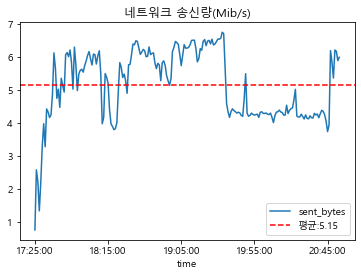

The table this chart was drawn from, first rows:
time, sent_bytes
Sun Aug 13 2023 17:25:00 GMT+0900 (한국 표준…, 774194
Sun Aug 13 2023 17:26:00 GMT+0900 (한국 표준…, 2592366
Sun Aug 13 2023 17:27:00 GMT+0900 (한국 표준…, 2239476
Sun Aug 13 2023 17:28:00 GMT+0900 (한국 표준…, 1350573
Sun Aug 13 2023 17:29:00 GMT+0900 (한국 표준…, 2208884
Sun Aug 13 2023 17:30:00 GMT+0900 (한국 표준…, 3303358
Sun Aug 13 2023 17:31:00 GMT+0900 (한국 표준…, 3986800
Sun Aug 13 2023 17:32:00 GMT+0900 (한국 표준…, 3292432
Sun Aug 13 2023 17:33:00 GMT+0900 (한국 표준…, 4435786
Sun Aug 13 2023 17:34:00 GMT+0900 (한국 표준…, 4345185
Sun Aug 13 2023 17:35:00 GMT+0900 (한국 표준…, 4176201
Sun Aug 13 2023 17:36:00 GMT+0900 (한국 표준…, 4253495
Sun Aug 13 2023 17:37:00 GMT+0900 (한국 표준…, 4888864
Sun Aug 13 2023 17:38:00 GMT+0900 (한국 표준…, 6130961
Sun Aug 13 2023 17:39:00 GMT+0900 (한국 표준…, 5669069
Sun Aug 13 2023 17:40:00 GMT+0900 (한국 표준…, 4756468
Sun Aug 13 2023 17:41:00 GMT+0900 (한국 표준…, 5033315
Sun Aug 13 2023 17:42:00 GMT+0900 (한국 표준…, 4483845
Sun Aug 13 2023 17:43:00 GMT+0900 (한국 표준…, 5365176
Sun Aug 13 2023 17:44:00 GMT+0900 (한국 표준…, 5133824
Sun Aug 13 2023 17:45:00 GMT+0900 (한국 표준…, 4947725
Sun Aug 13 2023 17:46:00 GMT+0900 (한국 표준…, 6079805
Sun Aug 13 2023 17:47:00 GMT+0900 (한국 표준…, 6141444
Sun Aug 13 2023 17:48:00 GMT+0900 (한국 표준…, 6017198
Sun Aug 13 2023 17:49:00 GMT+0900 (한국 표준…, 6220093
Sun Aug 13 2023 17:50:00 GMT+0900 (한국 표준…, 5842955
Sun Aug 13 2023 17:51:00 GMT+0900 (한국 표준…, 5034952
Sun Aug 13 2023 17:52:00 GMT+0900 (한국 표준…, 6306796
Sun Aug 13 2023 17:53:00 GMT+0900 (한국 표준…, 5758192
Sun Aug 13 2023 17:54:00 GMT+0900 (한국 표준…, 4991010
Sun Aug 13 2023 17:55:00 GMT+0900 (한국 표준…, 5495134
Sun Aug 13 2023 17:56:00 GMT+0900 (한국 표준…, 5606337
Sun Aug 13 2023 17:57:00 GMT+0900 (한국 표준…, 5637196
Sun Aug 13 2023 17:58:00 GMT+0900 (한국 표준…, 5550601
Sun Aug 13 2023 17:59:00 GMT+0900 (한국 표준…, 5744928
Sun Aug 13 2023 18:00:00 GMT+0900 (한국 표준…, 5884362
Sun Aug 13 2023 18:01:00 GMT+0900 (한국 표준…, 6057190
Sun Aug 13 2023 18:02:00 GMT+0900 (한국 표준…, 6170704
Sun Aug 13 2023 18:03:00 GMT+0900 (한국 표준…, 5953957
Sun Aug 13 2023 18:04:00 GMT+0900 (한국 표준…, 5765551
Sun Aug 13 2023 18:05:00 GMT+0900 (한국 표준…, 6094923
Sun Aug 13 2023 18:06:00 GMT+0900 (한국 표준…, 6081077
Sun Aug 13 2023 18:07:00 GMT+0900 (한국 표준…, 5796368
Sun Aug 13 2023 18:08:00 GMT+0900 (한국 표준…, 6047677
Sun Aug 13 2023 18:09:00 GMT+0900 (한국 표준…, 6195273
Sun Aug 13 2023 18:10:00 GMT+0900 (한국 표준…, 5496161
Sun Aug 13 2023 18:11:00 GMT+0900 (한국 표준…, 3987378
Sun Aug 13 2023 18:12:00 GMT+0900 (한국 표준…, 4178481
Sun Aug 13 2023 18:13:00 GMT+0900 (한국 표준…, 5505332
Sun Aug 13 2023 18:14:00 GMT+0900 (한국 표준…, 5395770
Sun Aug 13 2023 18:15:00 GMT+0900 (한국 표준…, 5212095
Sun Aug 13 2023 18:16:00 GMT+0900 (한국 표준…, 4407603
Sun Aug 13 2023 18:17:00 GMT+0900 (한국 표준…, 3982918
Sun Aug 13 2023 18:18:00 GMT+0900 (한국 표준…, 3906411
Sun Aug 13 2023 18:19:00 GMT+0900 (한국 표준…, 3807210
Sun Aug 13 2023 18:20:00 GMT+0900 (한국 표준…, 3843012
Sun Aug 13 2023 18:21:00 GMT+0900 (한국 표준…, 4017149
Sun Aug 13 2023 18:22:00 GMT+0900 (한국 표준…, 4974891
Sun Aug 13 2023 18:23:00 GMT+0900 (한국 표준…, 5837530
Sun Aug 13 2023 18:24:00 GMT+0900 (한국 표준…, 5697274
... 149 more rows
